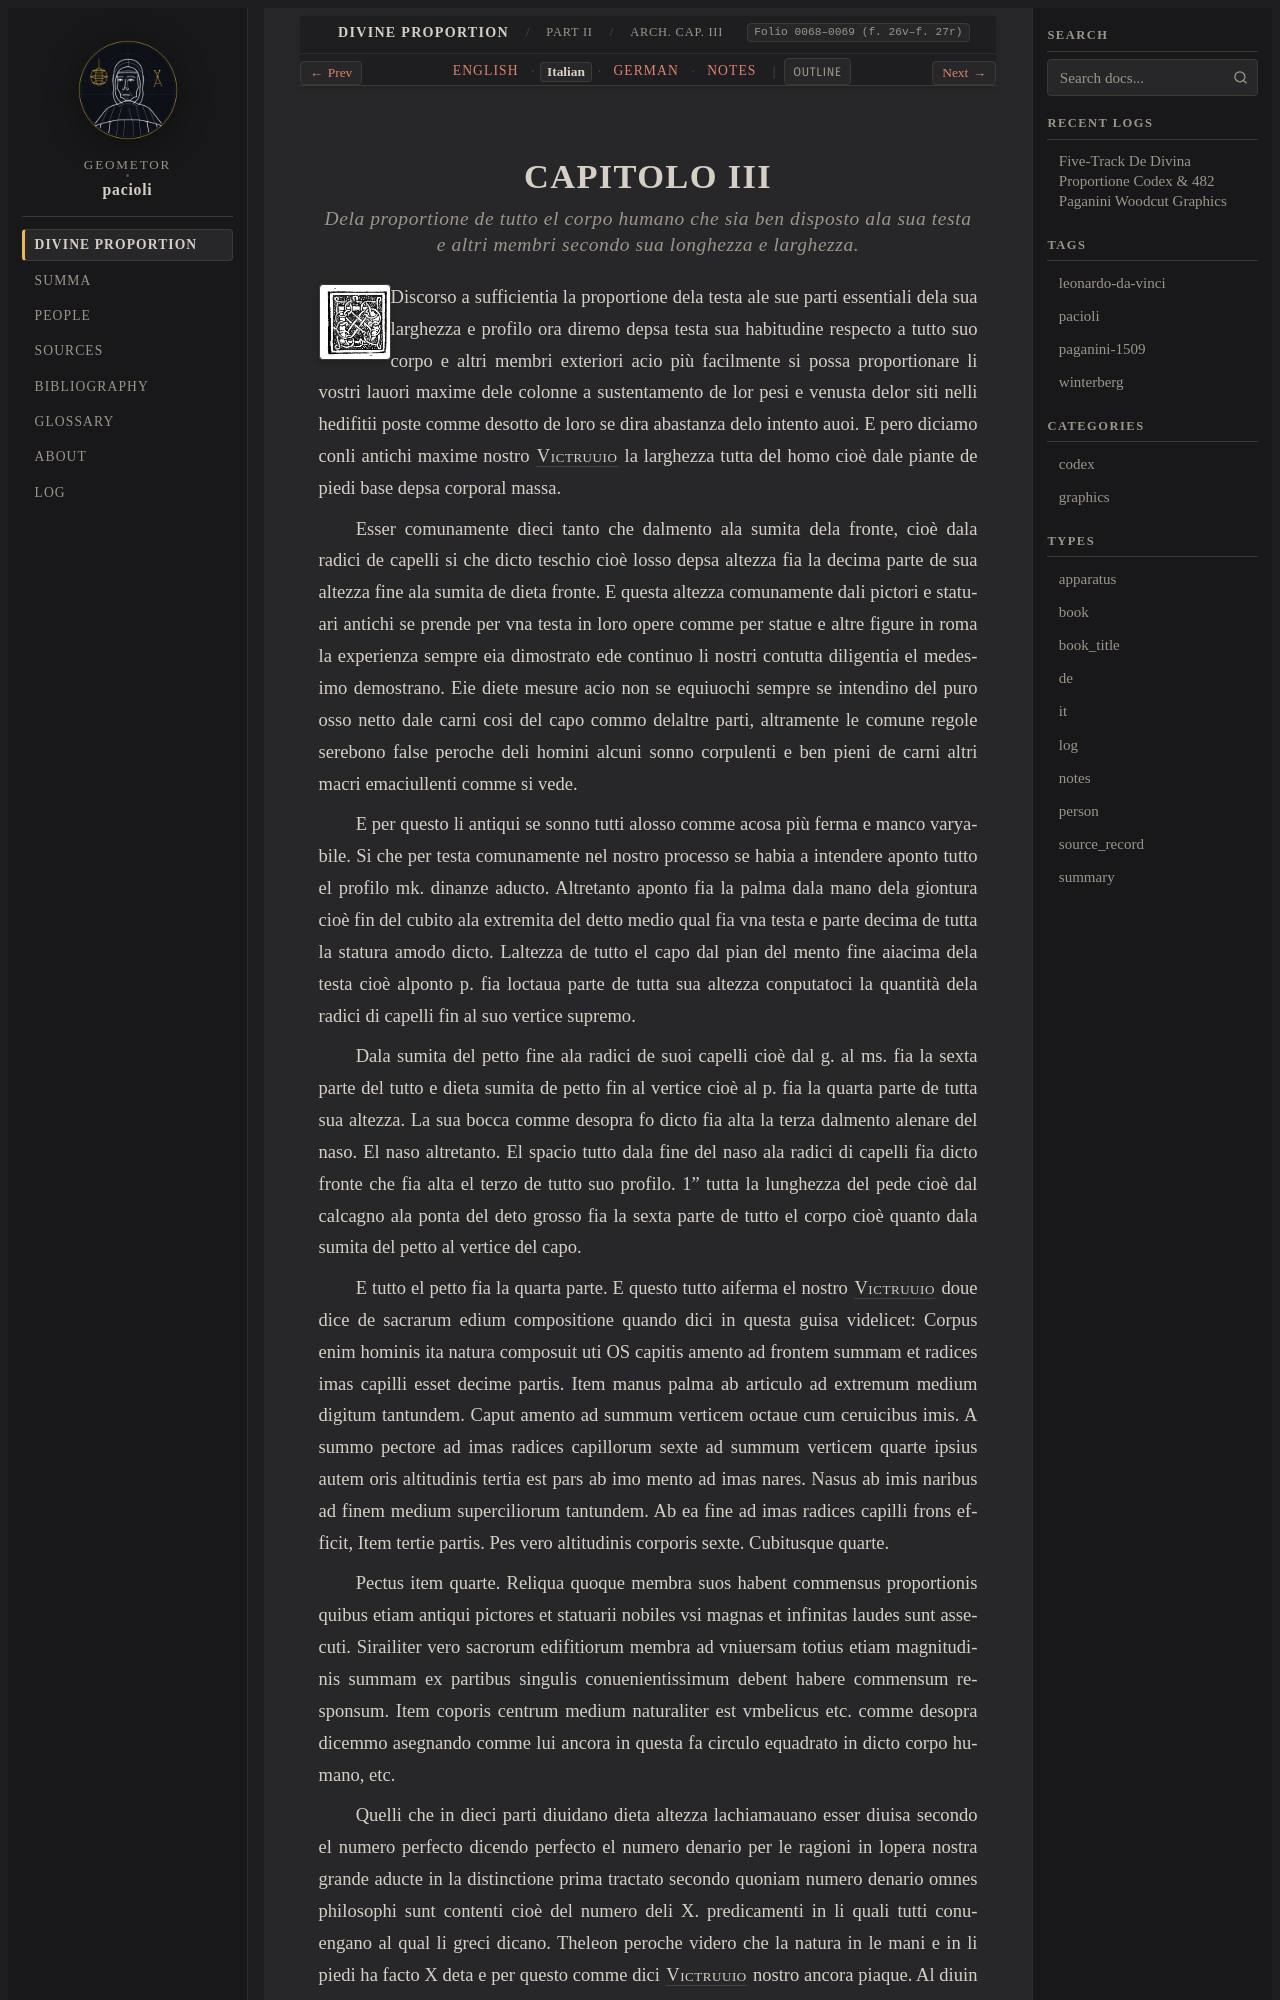

repository: geometor/pacioli · page: de_divina_proportione/architectura/cap_03/it.html · generator: sphinx

:type: it
:tracks: English: index | Italian: it | German: de | Notes: notes
:layout: book
:canonical_id: Arch. Cap. III
:folio: 0068–0069 (f. 26v–f. 27r)

.. _architectura-cap_03-it:

CAPITOLO III
============

.. rubric:: Dela proportione de tutto el corpo humano che sia ben disposto ala sua testa e altri membri secondo sua longhezza e larghezza.

.. folio:: 0068–0069 (f. 26v–f. 27r)
   :initial: 0068.c1.png

Discorso a sufficientia la proportione dela testa ale sue parti essentiali dela sua larghezza e profilo ora diremo depsa testa sua habitudine respecto a tutto suo corpo e altri membri exteriori acio più facilmente si possa proportionare li vostri lauori maxime dele colonne a sustentamento de lor pesi e venusta delor siti nelli hedifitii poste comme desotto de loro se dira abastanza delo intento auoi. E pero diciamo conli antichi maxime nostro :person:`Victruuio <vitruvius>` la larghezza tutta del homo cioè dale piante de piedi base depsa corporal massa.

Esser comunamente dieci tanto che dalmento ala sumita dela fronte, cioè dala radici de capelli si che dicto teschio cioè losso depsa altezza fia la decima parte de sua altezza fine ala sumita de dieta fronte. E questa altezza comunamente dali pictori e statuari antichi se prende per vna testa in loro opere comme per statue e altre figure in roma la experienza sempre eia dimostrato ede continuo li nostri contutta diligentia el medesimo demostrano. Eie diete mesure acio non se equiuochi sempre se intendino del puro osso netto dale carni cosi del capo commo delaltre parti, altramente le comune regole serebono false peroche deli homini alcuni sonno corpulenti e ben pieni de carni altri macri emaciullenti comme si vede.

E per questo li antiqui se sonno tutti alosso comme acosa più ferma e manco varyabile. Si che per testa comunamente nel nostro processo se habia a intendere aponto tutto el profilo mk. dinanze aducto. Altretanto aponto fia la palma dala mano dela giontura cioè fin del cubito ala extremita del detto medio qual fia vna testa e parte decima de tutta la statura amodo dicto. Laltezza de tutto el capo dal pian del mento fine aiacima dela testa cioè alponto p. fia loctaua parte de tutta sua altezza conputatoci la quantità dela radici di capelli fin al suo vertice supremo.

Dala sumita del petto fine ala radici de suoi capelli cioè dal g. al ms. fia la sexta parte del tutto e dieta sumita de petto fin al vertice cioè al p. fia la quarta parte de tutta sua altezza. La sua bocca comme desopra fo dicto fia alta la terza dalmento alenare del naso. El naso altretanto. El spacio tutto dala fine del naso ala radici di capelli fia dicto fronte che fia alta el terzo de tutto suo profilo. 1" tutta la lunghezza del pede cioè dal calcagno ala ponta del deto grosso fia la sexta parte de tutto el corpo cioè quanto dala sumita del petto al vertice del capo.
